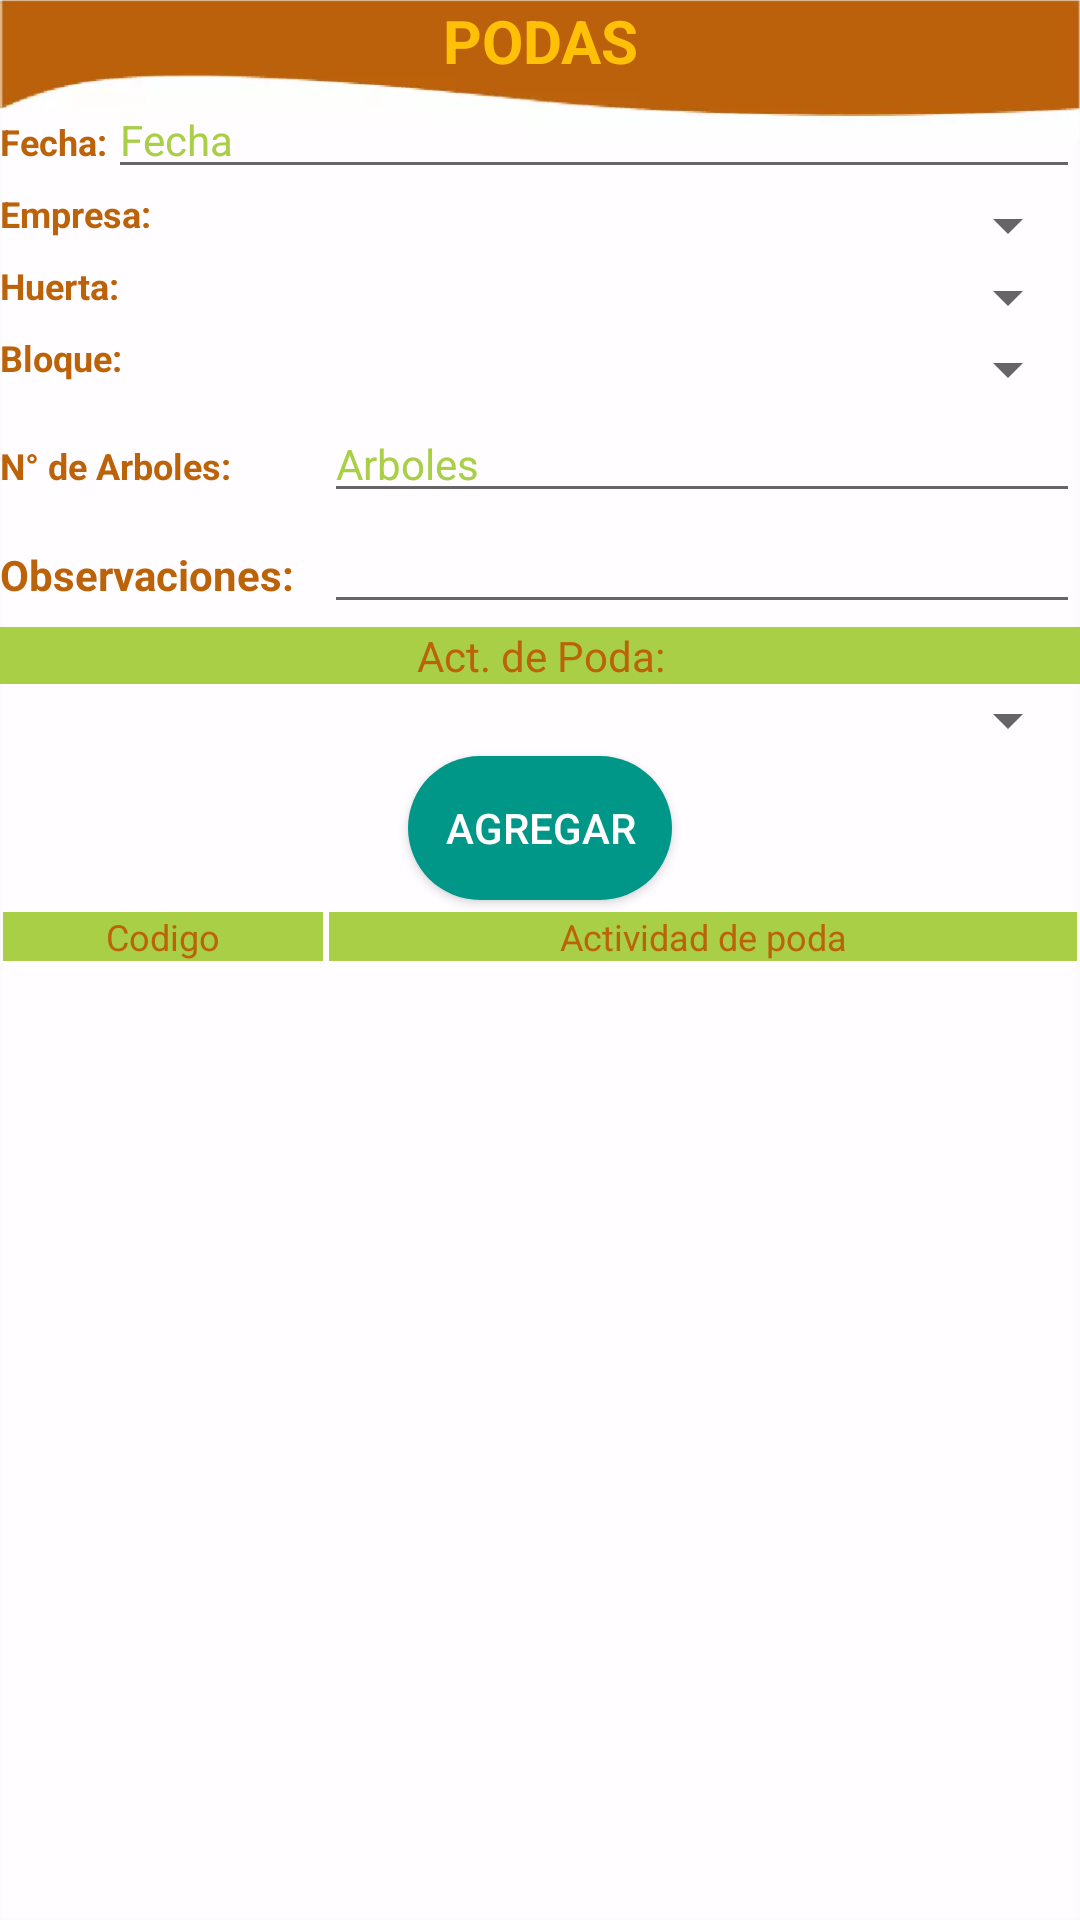

The Android layout XML behind this screen, and the referenced resources:
<!-- AndroidManifest.xml: application theme Theme.Claro -->
<!-- res/layout/activity_podas.xml -->
<?xml version="1.0" encoding="utf-8"?>
<androidx.constraintlayout.widget.ConstraintLayout xmlns:android="http://schemas.android.com/apk/res/android"
    xmlns:app="http://schemas.android.com/apk/res-auto"
    xmlns:tools="http://schemas.android.com/tools"
    android:layout_width="match_parent"
    android:layout_height="match_parent"
    android:background="@drawable/fondoformularios"
    tools:context=".Podas">

    <LinearLayout
        android:id="@+id/ll_ApliGeneral"
        android:layout_width="match_parent"
        android:layout_height="0dp"
        android:orientation="vertical"
        app:layout_constraintBottom_toBottomOf="parent"
        app:layout_constraintEnd_toEndOf="parent"
        app:layout_constraintStart_toStartOf="parent"
        app:layout_constraintTop_toTopOf="parent">

        <TextView
            android:id="@+id/textView52"
            android:layout_width="match_parent"
            android:layout_height="wrap_content"
            android:text="PODAS"
            android:gravity="center"
            android:textColor="@color/amarillo"
            android:textSize="20sp"
            android:textStyle="bold" />

        <LinearLayout
            android:id="@+id/ll_ApliEncabezado"
            android:layout_width="match_parent"
            android:layout_height="wrap_content"
            android:orientation="vertical">


            <LinearLayout
                android:layout_width="match_parent"
                android:layout_height="wrap_content"
                android:orientation="horizontal">

                <TextView
                    android:id="@+id/textView35"
                    android:layout_width="0dp"
                    android:layout_height="wrap_content"
                    android:layout_weight="0.1"
                    android:gravity="center"
                    android:text="Fecha:"
                    android:textAlignment="viewStart"
                    android:textColor="@color/cafe"
                    android:textSize="12sp"
                    android:textStyle="bold" />

                <EditText
                    android:id="@+id/etd_Fecha2"
                    android:layout_width="0dp"
                    android:layout_height="wrap_content"
                    android:layout_weight="0.9"
                    android:ems="10"
                    android:hint="Fecha"
                    android:inputType="date"
                    android:textColor="@color/verde_azul"
                    android:textColorHighlight="@color/verde"
                    android:textColorHint="@color/verde"
                    android:textColorLink="@color/verde_azul"
                    android:textSize="14sp" />

            </LinearLayout>

            <LinearLayout
                android:layout_width="match_parent"
                android:layout_height="wrap_content"
                android:layout_weight="1"
                android:orientation="horizontal">

                <TextView
                    android:id="@+id/textView57"
                    android:layout_width="0dp"
                    android:layout_height="wrap_content"
                    android:layout_weight="0.3"
                    android:gravity="center"
                    android:text="Empresa:"
                    android:textAlignment="viewStart"
                    android:textColor="@color/cafe"
                    android:textSize="12sp"
                    android:textStyle="bold" />

                <Spinner
                    android:id="@+id/sp_Empresa5"
                    android:layout_width="0dp"
                    android:layout_height="wrap_content"
                    android:layout_weight="0.7"
                    android:popupBackground="@drawable/spinner_style"
                    android:textAlignment="center" />
            </LinearLayout>

            <LinearLayout
                android:layout_width="match_parent"
                android:layout_height="wrap_content"
                android:layout_weight="1"
                android:orientation="horizontal">

                <TextView
                    android:id="@+id/textView58"
                    android:layout_width="0dp"
                    android:layout_height="wrap_content"
                    android:layout_weight="0.3"
                    android:gravity="center"
                    android:text="Huerta:"
                    android:textAlignment="viewStart"
                    android:textColor="@color/cafe"
                    android:textSize="12sp"
                    android:textStyle="bold" />

                <Spinner
                    android:id="@+id/sp_huerta5"
                    android:layout_width="0dp"
                    android:layout_height="wrap_content"
                    android:layout_weight="0.7"
                    android:popupBackground="@drawable/spinner_style"
                    android:textAlignment="center" />
            </LinearLayout>

            <LinearLayout
                android:layout_width="match_parent"
                android:layout_height="wrap_content"
                android:layout_weight="1"
                android:orientation="horizontal">

                <TextView
                    android:id="@+id/textView60"
                    android:layout_width="0dp"
                    android:layout_height="wrap_content"
                    android:layout_weight="0.3"
                    android:gravity="center"
                    android:text="Bloque:"
                    android:textAlignment="viewStart"
                    android:textColor="@color/cafe"
                    android:textSize="12sp"
                    android:textStyle="bold" />

                <Spinner
                    android:id="@+id/sp_Blo2"
                    android:layout_width="0dp"
                    android:layout_height="wrap_content"
                    android:layout_weight="0.7"
                    android:popupBackground="@drawable/spinner_style"
                    android:textAlignment="center" />
            </LinearLayout>

            <LinearLayout
                android:layout_width="match_parent"
                android:layout_height="37dp"
                android:orientation="horizontal">

                <TextView
                    android:id="@+id/textView27"
                    android:layout_width="0dp"
                    android:layout_height="wrap_content"
                    android:layout_weight="0.3"
                    android:text="N° de Arboles:"
                    android:textAlignment="viewStart"
                    android:textColor="@color/cafe"
                    android:textSize="12sp"
                    android:textStyle="bold" />

                <EditText
                    android:id="@+id/etn_ApliCantidad"
                    android:layout_width="0dp"
                    android:layout_height="wrap_content"
                    android:layout_weight="0.7"
                    android:inputType="numberDecimal"
                    android:hint="Arboles"
                    android:textColor="@color/verde_azul"
                    android:textColorHighlight="@color/verde"
                    android:textColorHint="@color/verde"
                    android:textColorLink="@color/verde_azul"
                    android:textSize="14sp"/>
            </LinearLayout>

            <LinearLayout
                android:layout_width="match_parent"
                android:layout_height="37dp"
                android:orientation="horizontal">

                <TextView
                    android:id="@+id/textView29"
                    android:layout_width="0dp"
                    android:layout_height="wrap_content"
                    android:layout_weight="0.3"
                    android:text="Observaciones:"
                    android:textAlignment="viewStart"
                    android:textColor="@color/cafe"
                    android:textStyle="bold" />

                <EditText
                    android:id="@+id/pt_Observaciones"
                    android:layout_width="0dp"
                    android:layout_height="wrap_content"
                    android:layout_weight="0.7"
                    android:ems="10"
                    android:inputType="textPersonName"
                    android:textColor="@color/verde_azul"
                    android:textColorHighlight="@color/verde"
                    android:textColorHint="@color/verde"
                    android:textSize="14sp"/>
            </LinearLayout>

            <TextView
                android:id="@+id/divider"
                android:layout_width="match_parent"
                android:layout_height="wrap_content"
                android:background="@color/verde"
                android:text="Act. de Poda:"
                android:textAlignment="center"
                android:textColor="@color/cafe" />

            <Spinner
                android:id="@+id/sp_Actividad"
                android:layout_width="match_parent"
                android:layout_height="wrap_content"
                android:popupBackground="@drawable/spinner_style"
                android:textAlignment="center"/>

            <Button
                android:id="@+id/btn_Agrega"
                android:layout_width="wrap_content"
                android:layout_height="wrap_content"
                android:layout_gravity="center_horizontal"
                android:background="@drawable/rounded_button"
                android:onClick="InsertarPodas"
                android:text="Agregar"
                android:textColor="#FFFFFF" />

            <LinearLayout
                android:layout_width="match_parent"
                android:layout_height="wrap_content"
                android:orientation="horizontal"
                android:paddingTop="3dp">

                <TextView
                    android:id="@+id/textView34"
                    android:layout_width="0dp"
                    android:layout_height="wrap_content"
                    android:layout_margin="1dp"
                    android:layout_weight="0.3"
                    android:background="@color/verde"
                    android:text="Codigo"
                    android:textAlignment="center"
                    android:textColor="@color/cafe"
                    android:textSize="12sp" />

                <TextView
                    android:id="@+id/textView33"
                    android:layout_width="0dp"
                    android:layout_height="wrap_content"
                    android:layout_margin="1dp"
                    android:layout_weight="0.7"
                    android:background="@color/verde"
                    android:text="Actividad de poda"
                    android:textAlignment="center"
                    android:textColor="@color/cafe"
                    android:textSize="12sp" />


            </LinearLayout>

        </LinearLayout>

        <ListView
            android:id="@+id/lv_GridPodas"
            android:layout_width="match_parent"
            android:layout_height="0dp"
            android:layout_weight=".6"
            tools:listitem="@layout/item_grid_poda" />

    </LinearLayout>
</androidx.constraintlayout.widget.ConstraintLayout>
<!-- res/layout/item_grid_poda.xml (included above) -->
<?xml version="1.0" encoding="utf-8"?>
<androidx.constraintlayout.widget.ConstraintLayout
    xmlns:android="http://schemas.android.com/apk/res/android" android:layout_width="match_parent"
    android:layout_height="match_parent">

    <LinearLayout
        android:layout_width="match_parent"
        android:layout_height="match_parent"
        android:orientation="horizontal">

        <TextView
            android:id="@+id/tv_c_codigo_act"
            android:layout_width="0dp"
            android:layout_height="wrap_content"
            android:layout_weight=".3"
            android:text="TextView"
            android:textAlignment="center" />

        <TextView
            android:id="@+id/tv_v_nombre_act"
            android:layout_width="0dp"
            android:layout_height="wrap_content"
            android:layout_weight="0.7"
            android:text="TextView"
            android:textAlignment="center" />
    </LinearLayout>
</androidx.constraintlayout.widget.ConstraintLayout>
<!-- resources referenced by this layout -->
<resources>
  <color name="amarillo">#FFC107</color>
  <color name="cafe">#BC6209</color>
  <color name="verde">#A8CF45</color>
  <color name="verde_azul">#009688</color>
  <!-- drawable fondoformularios: jpg bitmap (drawable, 757312 bytes) -->
  <!-- drawable rounded_button (drawable) -->
  <?xml version="1.0" encoding="utf-8"?>
  <shape xmlns:android="http://schemas.android.com/apk/res/android" android:shape="rectangle">
      <solid android:color="#009688"/>
  
      <stroke
  
          />
  
      <padding android:left="1dp"
          android:top="1dp"
          android:right="1dp"
          android:bottom="1dp" />
  
      <corners android:radius="100px"/>
  
  
  </shape>
  <!-- drawable spinner_style (drawable) -->
  <?xml version="1.0" encoding="utf-8"?>
  <shape xmlns:android="http://schemas.android.com/apk/res/android" android:shape="rectangle">
      <solid android:color="#FFC107" />
  
      <stroke
          />
  
      <padding android:left="1dp"
          android:top="1dp"
          android:right="1dp"
          android:bottom="1dp"
          />
      <corners android:radius="50px"/>
  
  </shape>
  <style name="Theme.Claro" parent="Theme.AppCompat.Light">
          <item name="colorPrimary">@color/verde_azul</item>
          
          <item name="colorPrimaryVariant">@color/black</item>
          <item name="colorOnPrimary">@color/black</item>
          
          <item name="colorSecondary">@color/teal_200</item>
          <item name="colorSecondaryVariant">@color/verde_azul</item>
          <item name="colorOnSecondary">@color/black</item>
          
          <item name="android:statusBarColor" tools:targetApi="l">?attr/colorPrimary</item>
          
  
  
      </style>
  <color name="black">#FF000000</color>
  <color name="teal_200">#FF03DAC5</color>
</resources>
